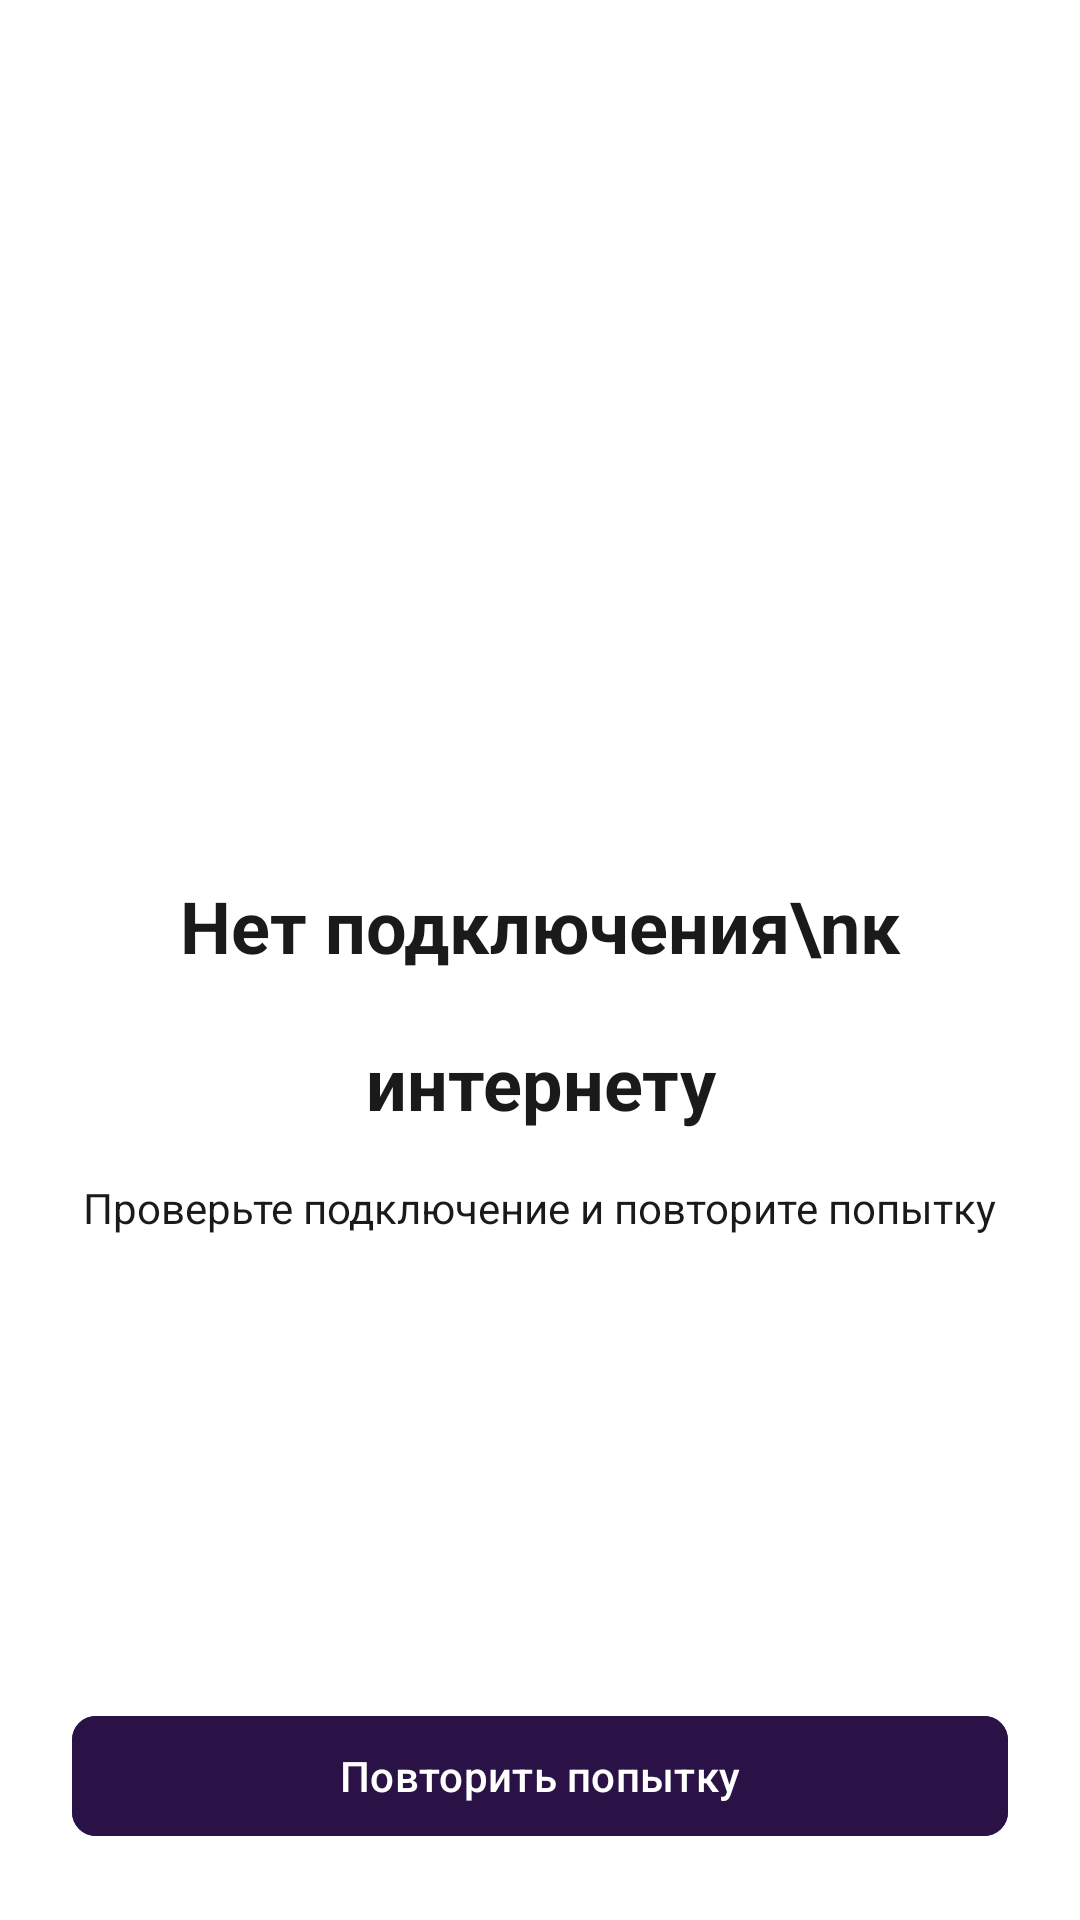

Produce the Android XML layout that renders to this screen, including the resource entries it uses.
<!-- AndroidManifest.xml: application theme Theme.DriveNextApp -->
<!-- res/layout/no_connection.xml -->
<androidx.constraintlayout.widget.ConstraintLayout xmlns:android="http://schemas.android.com/apk/res/android"
    xmlns:app="http://schemas.android.com/apk/res-auto"
    android:layout_width="match_parent"
    android:layout_height="match_parent"
    android:padding="24dp">

    <LinearLayout
        android:id="@+id/contentLayout"
        android:layout_width="0dp"
        android:layout_height="wrap_content"
        android:orientation="vertical"
        android:gravity="center"
        app:layout_constraintTop_toTopOf="parent"
        app:layout_constraintBottom_toTopOf="@+id/btnRetry"
        app:layout_constraintStart_toStartOf="parent"
        app:layout_constraintEnd_toEndOf="parent">

        <ImageView
            android:id="@+id/imgNoInternet"
            android:layout_width="120dp"
            android:layout_height="120dp"
            android:src="@drawable/ic_no_internet"
            android:layout_marginBottom="24dp" />

        <TextView
            android:layout_width="wrap_content"
            android:layout_height="wrap_content"
            android:text="Нет подключения\nк интернету"
            android:textSize="24sp"
            android:textStyle="bold"
            android:lineSpacingExtra="24dp"
            android:textColor="#1A1A1A"
            android:gravity="center"
            android:layout_marginBottom="16dp" />

        <TextView
            android:layout_width="wrap_content"
            android:layout_height="wrap_content"
            android:text="Проверьте подключение и повторите попытку"
            android:textSize="14sp"
            android:textColor="#1A1A1A"
            android:gravity="center"
            android:layout_marginBottom="32dp" />
    </LinearLayout>

    <com.google.android.material.button.MaterialButton
        android:id="@+id/btnRetry"
        android:layout_width="0dp"
        android:layout_height="wrap_content"
        android:text="Повторить попытку"
        android:textColor="@android:color/white"
        android:backgroundTint="#2A1246"
        app:cornerRadius="8dp"
        app:layout_constraintBottom_toBottomOf="parent"
        app:layout_constraintStart_toStartOf="parent"
        app:layout_constraintEnd_toEndOf="parent"/>
</androidx.constraintlayout.widget.ConstraintLayout>
<!-- resources referenced by this layout -->
<resources>
  <style name="Theme.DriveNextApp" parent="Theme.Material3.Light.NoActionBar">
          <item name="android:windowBackground">@color/white</item>
          <item name="android:textColor">@color/black</item>
  
          <item name="colorPrimary">@color/violet</item>
          <item name="colorOnPrimary">@color/white</item>
  
          <item name="colorSecondary">@color/white</item>
          <item name="colorOnSecondary">@color/violet</item>
  
          <item name="materialButtonStyle">@style/Widget.DriveNextApp.Button</item>
  
          <item name="textInputStyle">@style/Widget.DriveNextApp.TextInputLayout</item>
      </style>
  <color name="white">#FFFFFFFF</color>
  <color name="black">#FF000000</color>
  <color name="violet">#FF2A1246</color>
  <style name="Widget.DriveNextApp.Button" parent="Widget.Material3.Button">
          <item name="android:backgroundTint">@color/button_background</item>
          <item name="android:textColor">@color/white</item>
          <item name="cornerRadius">8dp</item>
      </style>
  <style name="Widget.DriveNextApp.TextInputLayout" parent="Widget.Material3.TextInputLayout.OutlinedBox">
          <item name="hintEnabled">false</item>
          <item name="helperText">" "</item>
          <item name="boxCornerRadiusBottomEnd">8dp</item>
          <item name="boxCornerRadiusBottomStart">8dp</item>
          <item name="boxCornerRadiusTopEnd">8dp</item>
          <item name="boxCornerRadiusTopStart">8dp</item>
      </style>
</resources>
